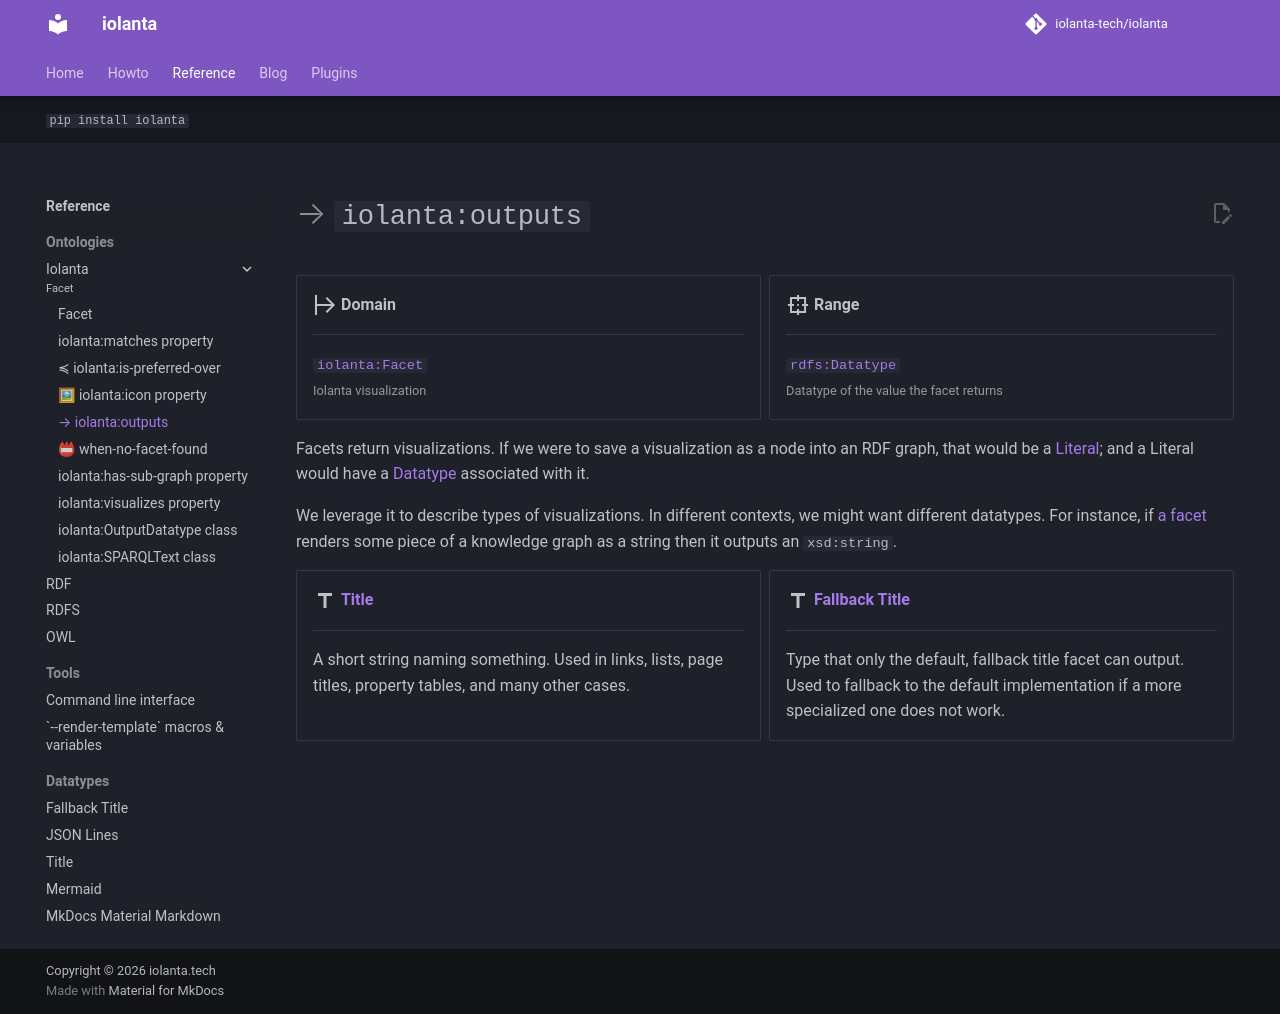

repository: iolanta-tech/iolanta · page: outputs/index.html · generator: mkdocs

---
"@context": context.yamlld

$id: iolanta:outputs
$type: owl:ObjectProperty
$: outputs
iolanta:icon: →

domain: iolanta:Facet
range: iolanta:OutputDatatype

comment: |
  Links a facet to its supported output formats.
  Examples: terminal, HTML, Mermaid.

hide: [toc]
---

# → `iolanta:outputs`


<div class="grid cards annotate" markdown>
-   :material-arrow-expand-right:{ .lg .middle } __Domain__

    ---

    [`iolanta:Facet`](/Facet/)<br/>
    <small>Iolanta visualization</small>

-   :material-target-variant:{ .lg .middle } __Range__

    ---

    [`rdfs:Datatype`](/reference/rdfs/datatype/)<br/>
    <small>Datatype of the value the facet returns</small>

</div>

Facets return visualizations. If we were to save a visualization as a node into an RDF graph, that would be a [Literal](/reference/rdfs/literal); and a Literal would have a [Datatype](/reference/rdfs/datatype/) associated with it.

We leverage it to describe types of visualizations. In different contexts, we might want different datatypes. For instance, if [a facet](/facets/) renders some piece of a knowledge graph as a string then it outputs an `xsd:string`.

<div class="grid cards" markdown>

-   :material-format-title:{ .lg .middle } __[Title](title/)__

    ---

    A short string naming something. Used in links, lists, page titles, property tables, and many other cases.


-   :material-format-title:{ .lg .middle } __[Fallback Title](fallback-title/)__

    ---

    Type that only the default, fallback title facet can output. Used to fallback to the default implementation if a more specialized one does not work.

</div>
